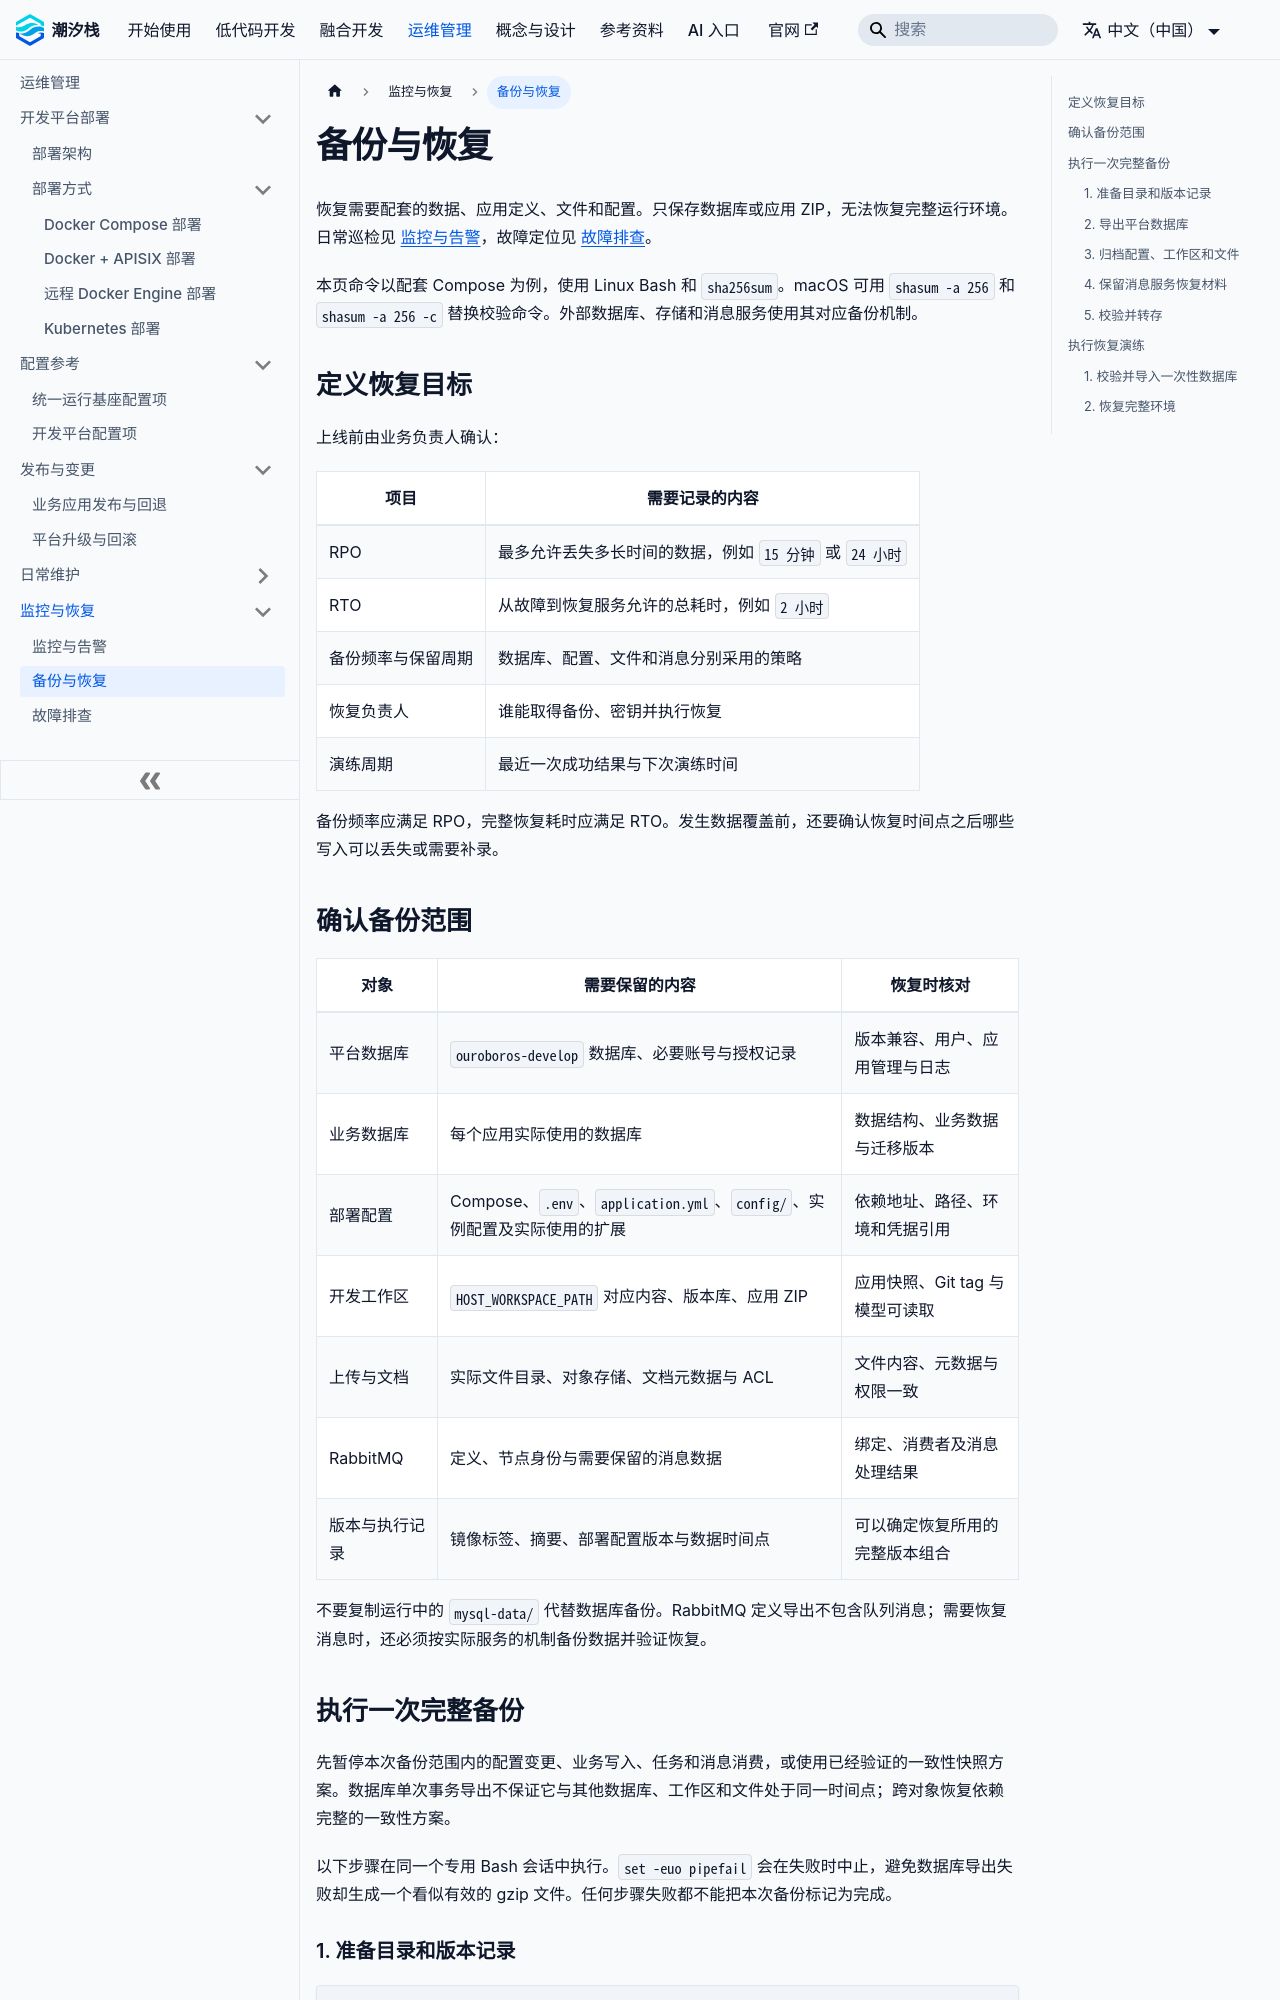

repository: TideStack-Forge/tidestack-docs · page: docs/operations/backup-monitoring-and-troubleshooting/index.html · generator: docusaurus

---
title: 备份与恢复
sidebar_position: 12
---

# 备份与恢复

恢复需要配套的数据、应用定义、文件和配置。只保存数据库或应用 ZIP，无法恢复完整运行环境。日常巡检见 [监控与告警](./monitoring-and-alerting)，故障定位见 [故障排查](./troubleshooting)。

本页命令以配套 Compose 为例，使用 Linux Bash 和 `sha256sum`。macOS 可用 `shasum -a 256` 和 `shasum -a 256 -c` 替换校验命令。外部数据库、存储和消息服务使用其对应备份机制。

## 定义恢复目标

上线前由业务负责人确认：

| 项目 | 需要记录的内容 |
| --- | --- |
| RPO | 最多允许丢失多长时间的数据，例如 `15 分钟` 或 `24 小时` |
| RTO | 从故障到恢复服务允许的总耗时，例如 `2 小时` |
| 备份频率与保留周期 | 数据库、配置、文件和消息分别采用的策略 |
| 恢复负责人 | 谁能取得备份、密钥并执行恢复 |
| 演练周期 | 最近一次成功结果与下次演练时间 |

备份频率应满足 RPO，完整恢复耗时应满足 RTO。发生数据覆盖前，还要确认恢复时间点之后哪些写入可以丢失或需要补录。

## 确认备份范围

| 对象 | 需要保留的内容 | 恢复时核对 |
| --- | --- | --- |
| 平台数据库 | `ouroboros-develop` 数据库、必要账号与授权记录 | 版本兼容、用户、应用管理与日志 |
| 业务数据库 | 每个应用实际使用的数据库 | 数据结构、业务数据与迁移版本 |
| 部署配置 | Compose、`.env`、`application.yml`、`config/`、实例配置及实际使用的扩展 | 依赖地址、路径、环境和凭据引用 |
| 开发工作区 | `HOST_WORKSPACE_PATH` 对应内容、版本库、应用 ZIP | 应用快照、Git tag 与模型可读取 |
| 上传与文档 | 实际文件目录、对象存储、文档元数据与 ACL | 文件内容、元数据与权限一致 |
| RabbitMQ | 定义、节点身份与需要保留的消息数据 | 绑定、消费者及消息处理结果 |
| 版本与执行记录 | 镜像标签、摘要、部署配置版本与数据时间点 | 可以确定恢复所用的完整版本组合 |

不要复制运行中的 `mysql-data/` 代替数据库备份。RabbitMQ 定义导出不包含队列消息；需要恢复消息时，还必须按实际服务的机制备份数据并验证恢复。

## 执行一次完整备份

先暂停本次备份范围内的配置变更、业务写入、任务和消息消费，或使用已经验证的一致性快照方案。数据库单次事务导出不保证它与其他数据库、工作区和文件处于同一时间点；跨对象恢复依赖完整的一致性方案。

以下步骤在同一个专用 Bash 会话中执行。`set -euo pipefail` 会在失败时中止，避免数据库导出失败却生成一个看似有效的 gzip 文件。任何步骤失败都不能把本次备份标记为完成。
